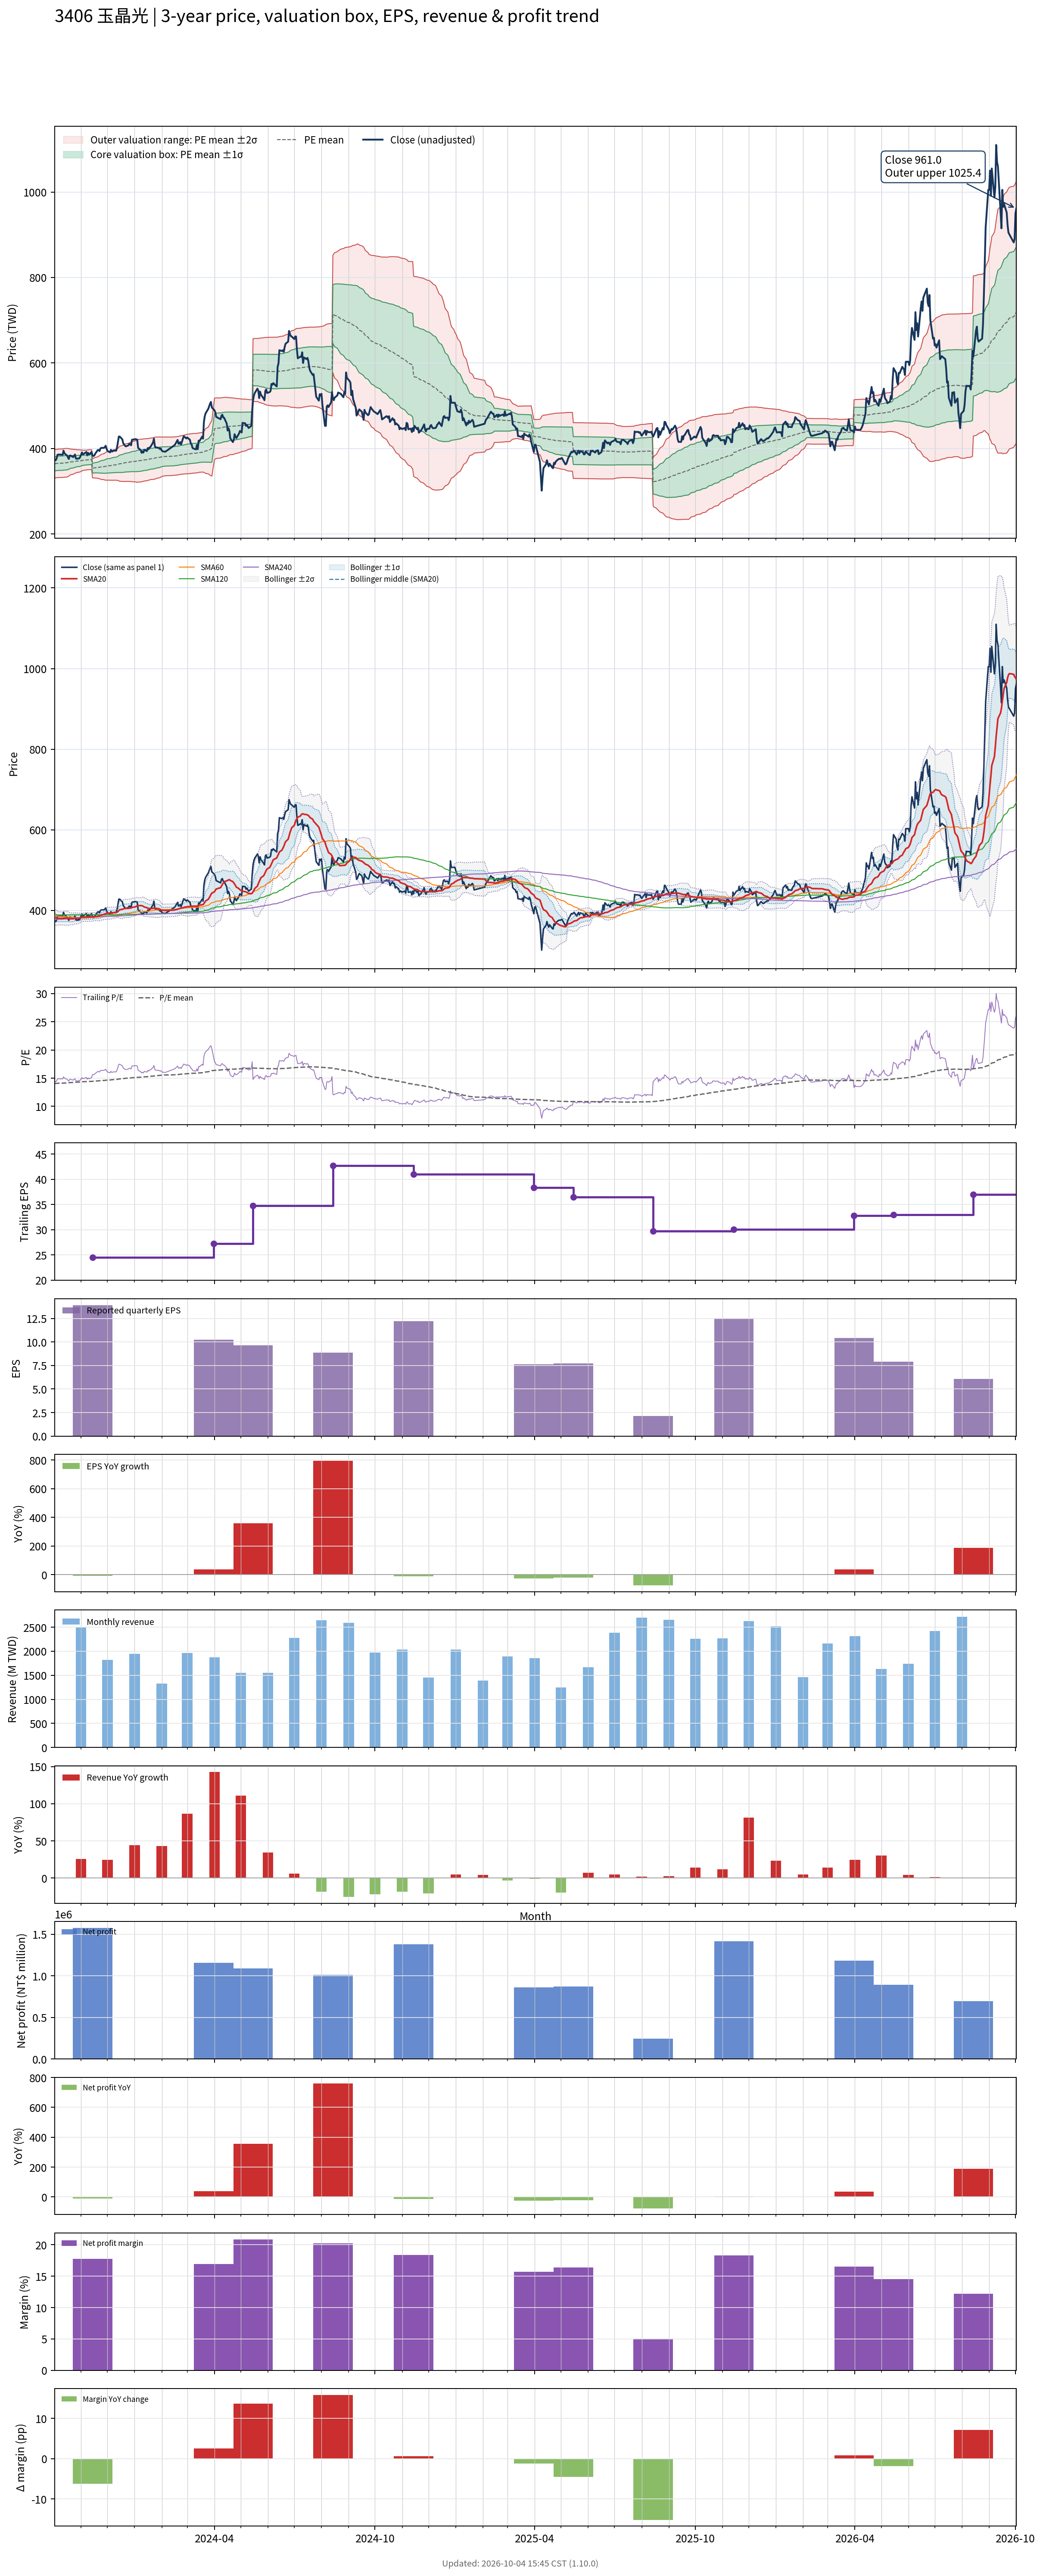

The table this chart was drawn from, first rows:
# chart-version: skill-stock-dynamic-val…
date, close, available_date, period_end, eps, ttm_eps, pe, pe_mean, pe_std, price_m2, price_m1, price_mean, price_p1, price_p2, forward_eps, forward_pe, forward_pe_mean, forward_pe_std, forward_price_m2, forward_price_m1, forward_price_mean, forward_price_p1, forward_price_p2, sma20
2023-10-02, 374, 2023-08-14, 2023-06-30, 0.99, 25.93, 14.42, 14.05, 0.6441, 331, 347.7, 364.4, 381.1, 397.8, , , , , , , , , , 383.4
2023-10-03, 372.5, 2023-08-14, 2023-06-30, 0.99, 25.93, 14.37, 14.06, 0.6397, 331.5, 348, 364.6, 381.2, 397.8, , , , , , , , , , 382.6
2023-10-04, 376, 2023-08-14, 2023-06-30, 0.99, 25.93, 14.5, 14.07, 0.6389, 331.7, 348.3, 364.8, 381.4, 398, , , , , , , , , , 381.5
2023-10-05, 385, 2023-08-14, 2023-06-30, 0.99, 25.93, 14.85, 14.08, 0.6401, 332, 348.6, 365.2, 381.7, 398.3, , , , , , , , , , 380.8
2023-10-06, 386, 2023-08-14, 2023-06-30, 0.99, 25.93, 14.89, 14.09, 0.641, 332.2, 348.9, 365.5, 382.1, 398.7, , , , , , , , , , 380.5
2023-10-11, 385.5, 2023-08-14, 2023-06-30, 0.99, 25.93, 14.87, 14.11, 0.6427, 332.4, 349.1, 365.8, 382.4, 399.1, , , , , , , , , , 380.3
2023-10-12, 395, 2023-08-14, 2023-06-30, 0.99, 25.93, 15.23, 14.12, 0.6478, 332.6, 349.4, 366.2, 383, 399.8, , , , , , , , , , 380.9
2023-10-13, 389, 2023-08-14, 2023-06-30, 0.99, 25.93, 15, 14.13, 0.6487, 332.9, 349.7, 366.5, 383.3, 400.2, , , , , , , , , , 380.9
2023-10-16, 383.5, 2023-08-14, 2023-06-30, 0.99, 25.93, 14.79, 14.15, 0.6451, 333.4, 350.1, 366.9, 383.6, 400.3, , , , , , , , , , 381.1
2023-10-17, 379.5, 2023-08-14, 2023-06-30, 0.99, 25.93, 14.64, 14.16, 0.634, 334.4, 350.8, 367.3, 383.7, 400.2, , , , , , , , , , 380.6
2023-10-18, 375.5, 2023-08-14, 2023-06-30, 0.99, 25.93, 14.48, 14.18, 0.6215, 335.4, 351.5, 367.6, 383.8, 399.9, , , , , , , , , , 379.9
2023-10-19, 383.5, 2023-08-14, 2023-06-30, 0.99, 25.93, 14.79, 14.2, 0.5982, 337.2, 352.7, 368.2, 383.7, 399.2, , , , , , , , , , 379.4
2023-10-20, 383.5, 2023-08-14, 2023-06-30, 0.99, 25.93, 14.79, 14.22, 0.5784, 338.7, 353.7, 368.7, 383.7, 398.7, , , , , , , , , , 379.2
2023-10-23, 380, 2023-08-14, 2023-06-30, 0.99, 25.93, 14.65, 14.24, 0.5618, 340, 354.6, 369.1, 383.7, 398.3, , , , , , , , , , 379.2
2023-10-24, 383, 2023-08-14, 2023-06-30, 0.99, 25.93, 14.77, 14.25, 0.5471, 341.2, 355.4, 369.6, 383.7, 397.9, , , , , , , , , , 380
2023-10-25, 386, 2023-08-14, 2023-06-30, 0.99, 25.93, 14.89, 14.27, 0.5381, 342.1, 356, 370, 383.9, 397.9, , , , , , , , , , 380.6
2023-10-26, 377, 2023-08-14, 2023-06-30, 0.99, 25.93, 14.54, 14.28, 0.5271, 343, 356.6, 370.3, 384, 397.6, , , , , , , , , , 380.4
2023-10-27, 376, 2023-08-14, 2023-06-30, 0.99, 25.93, 14.5, 14.29, 0.5143, 343.9, 357.3, 370.6, 383.9, 397.3, , , , , , , , , , 380.4
2023-10-30, 377, 2023-08-14, 2023-06-30, 0.99, 25.93, 14.54, 14.3, 0.5036, 344.8, 357.9, 370.9, 384, 397, , , , , , , , , , 380.8
2023-10-31, 380.5, 2023-08-14, 2023-06-30, 0.99, 25.93, 14.67, 14.32, 0.494, 345.6, 358.4, 371.2, 384, 396.9, , , , , , , , , , 381.4
2023-11-01, 385.5, 2023-08-14, 2023-06-30, 0.99, 25.93, 14.87, 14.33, 0.4821, 346.6, 359.1, 371.6, 384.1, 396.6, , , , , , , , , , 382
2023-11-02, 391, 2023-08-14, 2023-06-30, 0.99, 25.93, 15.08, 14.35, 0.4714, 347.6, 359.9, 372.1, 384.3, 396.5, , , , , , , , , , 382.9
2023-11-03, 386, 2023-08-14, 2023-06-30, 0.99, 25.93, 14.89, 14.37, 0.4567, 348.8, 360.6, 372.5, 384.3, 396.2, , , , , , , , , , 383.4
2023-11-06, 390.5, 2023-08-14, 2023-06-30, 0.99, 25.93, 15.06, 14.38, 0.4463, 349.8, 361.3, 372.9, 384.5, 396.1, , , , , , , , , , 383.7
2023-11-07, 392, 2023-08-14, 2023-06-30, 0.99, 25.93, 15.12, 14.39, 0.4456, 350.1, 361.7, 373.2, 384.8, 396.3, , , , , , , , , , 384
2023-11-08, 384, 2023-08-14, 2023-06-30, 0.99, 25.93, 14.81, 14.4, 0.4452, 350.3, 361.9, 373.4, 385, 396.5, , , , , , , , , , 383.9
2023-11-09, 390, 2023-08-14, 2023-06-30, 0.99, 25.93, 15.04, 14.41, 0.4468, 350.5, 362.1, 373.7, 385.3, 396.8, , , , , , , , , , 383.6
2023-11-10, 385.5, 2023-08-14, 2023-06-30, 0.99, 25.93, 14.87, 14.42, 0.448, 350.6, 362.2, 373.8, 385.4, 397.1, , , , , , , , , , 383.5
2023-11-13, 392, 2023-08-14, 2023-06-30, 0.99, 25.93, 15.12, 14.43, 0.4489, 350.8, 362.5, 374.1, 385.7, 397.4, , , , , , , , , , 383.9
2023-11-14, 383.5, 2023-11-14, 2023-09-30, 13.92, 24.51, 15.65, 14.44, 0.4588, 331.5, 342.8, 354, 365.2, 376.5, , , , , , , , , , 384.1
2023-11-15, 382.5, 2023-11-14, 2023-09-30, 13.92, 24.51, 15.61, 14.46, 0.4684, 331.4, 342.9, 354.3, 365.8, 377.3, , , , , , , , , , 384.4
2023-11-16, 383.5, 2023-11-14, 2023-09-30, 13.92, 24.51, 15.65, 14.47, 0.4782, 331.2, 343, 354.7, 366.4, 378.1, , , , , , , , , , 384.4
2023-11-17, 387.5, 2023-11-14, 2023-09-30, 13.92, 24.51, 15.81, 14.49, 0.4917, 331, 343, 355.1, 367.1, 379.2, , , , , , , , , , 384.6
2023-11-20, 396.5, 2023-11-14, 2023-09-30, 13.92, 24.51, 16.18, 14.51, 0.5109, 330.5, 343, 355.6, 368.1, 380.6, , , , , , , , , , 385.5
2023-11-21, 396.5, 2023-11-14, 2023-09-30, 13.92, 24.51, 16.18, 14.52, 0.5321, 329.9, 342.9, 356, 369, 382, , , , , , , , , , 386.1
2023-11-22, 394, 2023-11-14, 2023-09-30, 13.92, 24.51, 16.08, 14.54, 0.5506, 329.3, 342.8, 356.3, 369.8, 383.3, , , , , , , , , , 386.6
2023-11-23, 400, 2023-11-14, 2023-09-30, 13.92, 24.51, 16.32, 14.55, 0.5741, 328.5, 342.6, 356.7, 370.8, 384.8, , , , , , , , , , 387.7
2023-11-24, 401.5, 2023-11-14, 2023-09-30, 13.92, 24.51, 16.38, 14.57, 0.5976, 327.8, 342.4, 357.1, 371.7, 386.4, , , , , , , , , , 389
2023-11-27, 401.5, 2023-11-14, 2023-09-30, 13.92, 24.51, 16.38, 14.59, 0.6189, 327.2, 342.4, 357.5, 372.7, 387.9, , , , , , , , , , 390.2
2023-11-28, 403, 2023-11-14, 2023-09-30, 13.92, 24.51, 16.44, 14.6, 0.641, 326.4, 342.1, 357.9, 373.6, 389.3, , , , , , , , , , 391.3
2023-11-29, 406.5, 2023-11-14, 2023-09-30, 13.92, 24.51, 16.59, 14.62, 0.6611, 326, 342.2, 358.4, 374.6, 390.8, , , , , , , , , , 392.4
2023-11-30, 400, 2023-11-14, 2023-09-30, 13.92, 24.51, 16.32, 14.65, 0.6744, 325.9, 342.4, 359, 375.5, 392, , , , , , , , , , 392.8
2023-12-01, 394.5, 2023-11-14, 2023-09-30, 13.92, 24.51, 16.1, 14.67, 0.6817, 326, 342.7, 359.4, 376.2, 392.9, , , , , , , , , , 393.2
2023-12-04, 391, 2023-11-14, 2023-09-30, 13.92, 24.51, 15.95, 14.68, 0.6898, 326, 342.9, 359.8, 376.7, 393.6, , , , , , , , , , 393.3
2023-12-05, 397, 2023-11-14, 2023-09-30, 13.92, 24.51, 16.2, 14.7, 0.7015, 325.9, 343.1, 360.2, 377.4, 394.6, , , , , , , , , , 393.5
2023-12-06, 393, 2023-11-14, 2023-09-30, 13.92, 24.51, 16.03, 14.71, 0.7094, 325.9, 343.3, 360.7, 378, 395.4, , , , , , , , , , 394
2023-12-07, 393.5, 2023-11-14, 2023-09-30, 13.92, 24.51, 16.05, 14.73, 0.7182, 325.8, 343.4, 361, 378.6, 396.2, , , , , , , , , , 394.1
2023-12-08, 395, 2023-11-14, 2023-09-30, 13.92, 24.51, 16.12, 14.75, 0.7266, 325.8, 343.6, 361.5, 379.3, 397.1, , , , , , , , , , 394.6
2023-12-11, 395, 2023-11-14, 2023-09-30, 13.92, 24.51, 16.12, 14.76, 0.7345, 325.9, 343.9, 361.9, 379.9, 397.9, , , , , , , , , , 394.8
2023-12-12, 403, 2023-11-14, 2023-09-30, 13.92, 24.51, 16.44, 14.78, 0.7477, 325.7, 344, 362.3, 380.7, 399, , , , , , , , , , 395.8
2023-12-13, 415, 2023-11-14, 2023-09-30, 13.92, 24.51, 16.93, 14.81, 0.7691, 325.3, 344.1, 363, 381.8, 400.7, , , , , , , , , , 397.4
2023-12-14, 428, 2023-11-14, 2023-09-30, 13.92, 24.51, 17.46, 14.84, 0.8006, 324.5, 344.1, 363.7, 383.3, 403, , , , , , , , , , 399.6
2023-12-15, 428, 2023-11-14, 2023-09-30, 13.92, 24.51, 17.46, 14.87, 0.833, 323.6, 344, 364.4, 384.8, 405.2, , , , , , , , , , 401.6
2023-12-18, 421.5, 2023-11-14, 2023-09-30, 13.92, 24.51, 17.2, 14.89, 0.8555, 323.1, 344.1, 365, 386, 407, , , , , , , , , , 402.9
2023-12-19, 412.5, 2023-11-14, 2023-09-30, 13.92, 24.51, 16.83, 14.92, 0.8695, 323, 344.3, 365.6, 386.9, 408.2, , , , , , , , , , 403.7
2023-12-20, 409.5, 2023-11-14, 2023-09-30, 13.92, 24.51, 16.71, 14.94, 0.8809, 323, 344.6, 366.2, 387.8, 409.4, , , , , , , , , , 404.4
2023-12-21, 406.5, 2023-11-14, 2023-09-30, 13.92, 24.51, 16.59, 14.96, 0.8895, 323.1, 344.9, 366.7, 388.5, 410.3, , , , , , , , , , 404.8
2023-12-22, 405, 2023-11-14, 2023-09-30, 13.92, 24.51, 16.52, 14.98, 0.8975, 323.2, 345.2, 367.2, 389.2, 411.2, , , , , , , , , , 404.9
2023-12-25, 407.5, 2023-11-14, 2023-09-30, 13.92, 24.51, 16.63, 15, 0.9078, 323.2, 345.4, 367.7, 389.9, 412.2, , , , , , , , , , 405.2
... 670 more rows
